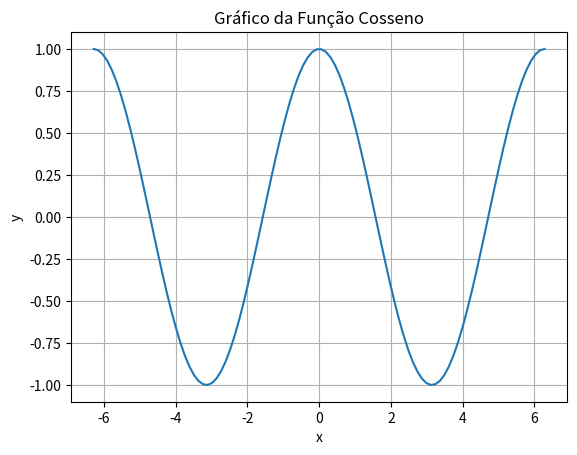

Generate this figure with matplotlib:
# -*- coding: utf-8 -*-
"""
Created on Thu Jun  1 22:20:01 2023

@author: Henrique Freitas
"""

import numpy as np
import matplotlib.pyplot as plt

def plotar_grafico_cosseno():
    x = np.linspace(-2 * np.pi, 2 * np.pi, 100)
    y = np.cos(x)
    plt.plot(x, y)
    plt.title('Gráfico da Função Cosseno')
    plt.xlabel('x')
    plt.ylabel('y')
    plt.grid(True)
    plt.show()

plotar_grafico_cosseno()
